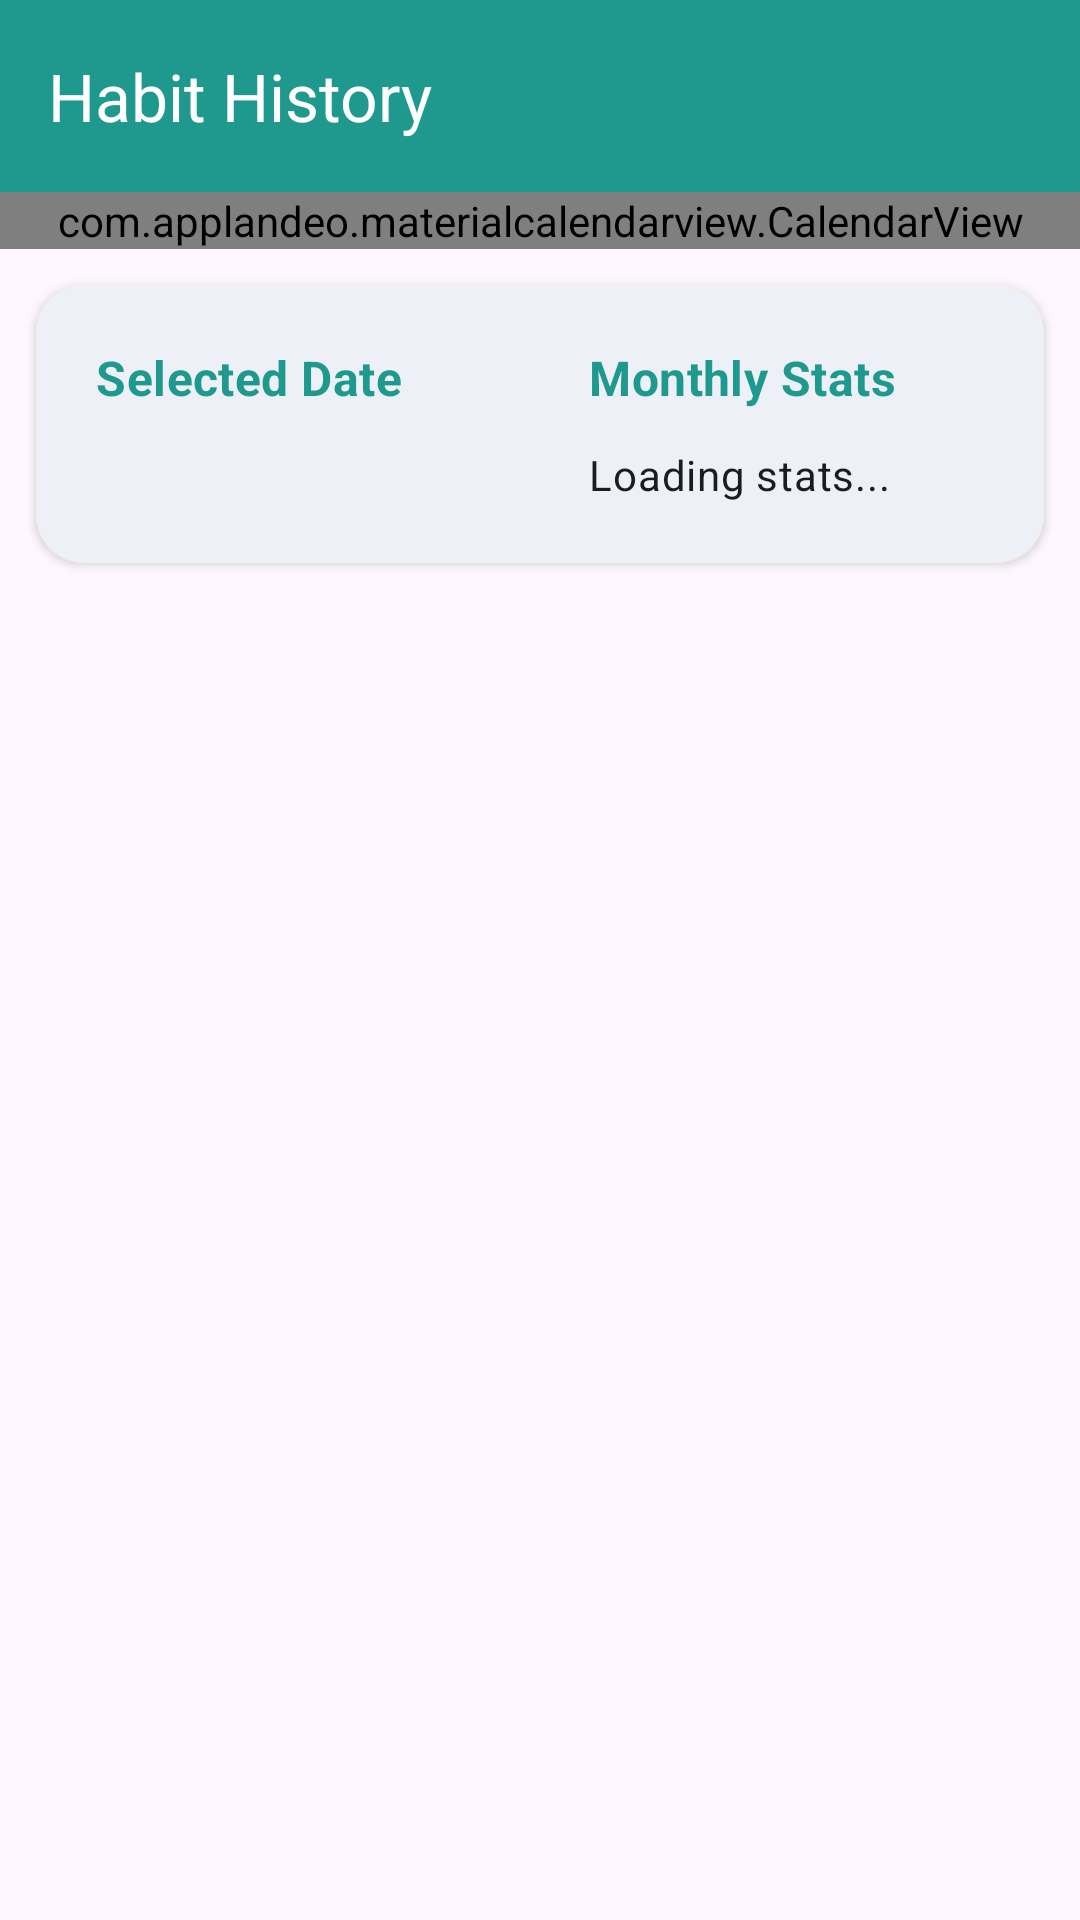

Here is an Android app screen rendered from its layout file. Give the layout XML and the strings, colors and styles it references.
<!-- AndroidManifest.xml: application theme Theme.HabitTracker -->
<!-- res/layout/history_screen.xml -->
<?xml version="1.0" encoding="utf-8"?>
<androidx.drawerlayout.widget.DrawerLayout xmlns:android="http://schemas.android.com/apk/res/android"
    xmlns:app="http://schemas.android.com/apk/res-auto"
    xmlns:tools="http://schemas.android.com/tools"
    android:id="@+id/drawer_layout"
    android:layout_width="match_parent"
    android:layout_height="match_parent"
    android:fitsSystemWindows="true"
    tools:context=".History">

    <LinearLayout
        android:layout_width="match_parent"
        android:layout_height="match_parent"
        android:orientation="vertical">

        <com.google.android.material.appbar.MaterialToolbar
            android:id="@+id/toolbar"
            style="@style/Widget.Material3.Toolbar"
            android:layout_width="match_parent"
            android:layout_height="?attr/actionBarSize"
            android:background="#1F998E"
            app:title="Habit History"
            app:titleTextColor="?attr/colorOnPrimary" />

        <ScrollView
            android:layout_width="match_parent"
            android:layout_height="match_parent"
            android:background="?android:attr/colorBackground">

            <LinearLayout
                android:layout_width="match_parent"
                android:layout_height="wrap_content"
                android:orientation="vertical"
                android:paddingBottom="24dp">

                <com.applandeo.materialcalendarview.CalendarView
                    android:id="@+id/calendarView"
                    android:layout_width="match_parent"
                    android:layout_height="wrap_content"
                    android:layout_marginBottom="0dp"
                    app:abbreviationsBarColor="?android:attr/colorBackground"
                    app:abbreviationsLabelsColor="#1F998E"
                    app:anotherMonthsDaysLabelsColor="#00FFFFFF"
                    app:daysLabelsColor="@android:color/black"
                    app:headerColor="#1F998E"
                    app:pagesColor="?android:attr/colorBackground"
                    app:selectionColor="#4D1F998E"
                    app:todayLabelColor="#1F998E" />

                <com.google.android.material.card.MaterialCardView
                    android:layout_width="match_parent"
                    android:layout_height="wrap_content"
                    android:layout_margin="12dp"
                    app:cardCornerRadius="16dp"
                    app:cardElevation="2dp"
                    app:strokeWidth="1dp"
                    app:strokeColor="#F0F0F0">

                    <LinearLayout
                        android:layout_width="match_parent"
                        android:layout_height="wrap_content"
                        android:orientation="horizontal"
                        android:padding="20dp"
                        android:baselineAligned="false">

                        
                        <LinearLayout
                            android:layout_width="0dp"
                            android:layout_height="wrap_content"
                            android:layout_weight="1"
                            android:orientation="vertical"
                            android:paddingStart="0dp"
                            android:paddingEnd="12dp">

                            <TextView
                                android:id="@+id/tv_history_date"
                                android:layout_width="match_parent"
                                android:layout_height="wrap_content"
                                android:text="Selected Date"
                                android:textAppearance="@style/TextAppearance.MaterialComponents.Subtitle1"
                                android:textColor="#1F998E"
                                android:textStyle="bold" />

                            <TextView
                                android:id="@+id/tv_history_habits"
                                android:layout_width="match_parent"
                                android:layout_height="wrap_content"
                                android:layout_marginTop="12dp"
                                android:textAppearance="@style/TextAppearance.MaterialComponents.Body2"
                                android:visibility="gone"
                                tools:text="• Drink Water\n• Read 10 pages"
                                tools:visibility="visible" />

                            <TextView
                                android:id="@+id/tv_history_empty"
                                android:layout_width="match_parent"
                                android:layout_height="wrap_content"
                                android:layout_marginTop="12dp"
                                android:text="No habits completed."
                                android:textColor="#9E9E9E"
                                android:textSize="13sp"
                                android:visibility="gone"
                                tools:visibility="visible" />
                        </LinearLayout>

                        
                        <View
                            android:layout_width="1dp"
                            android:layout_height="match_parent"
                            android:background="#F0F0F0" />

                        
                        <LinearLayout
                            android:layout_width="0dp"
                            android:layout_height="wrap_content"
                            android:layout_weight="1"
                            android:orientation="vertical"
                            android:paddingStart="16dp"
                            android:paddingEnd="0dp">

                            <TextView
                                android:layout_width="match_parent"
                                android:layout_height="wrap_content"
                                android:text="Monthly Stats"
                                android:textAppearance="@style/TextAppearance.MaterialComponents.Subtitle1"
                                android:textColor="#1F998E"
                                android:textStyle="bold" />

                            <TextView
                                android:id="@+id/tv_monthly_stats"
                                android:layout_width="match_parent"
                                android:layout_height="wrap_content"
                                android:layout_marginTop="12dp"
                                android:textAppearance="@style/TextAppearance.MaterialComponents.Body2"
                                android:text="Loading stats..." />
                        </LinearLayout>
                    </LinearLayout>
                </com.google.android.material.card.MaterialCardView>

            </LinearLayout>
        </ScrollView>
    </LinearLayout>

    <com.google.android.material.navigation.NavigationView
        android:id="@+id/nav_view"
        android:layout_width="wrap_content"
        android:layout_height="match_parent"
        android:layout_gravity="start"
        app:headerLayout="@layout/nav_header"
        app:menu="@menu/main_menu" />

</androidx.drawerlayout.widget.DrawerLayout>
<!-- res/layout/nav_header.xml (included above) -->
<?xml version="1.0" encoding="utf-8"?>
<LinearLayout xmlns:android="http://schemas.android.com/apk/res/android"
    android:layout_width="match_parent"
    android:layout_height="176dp"
    android:background="#1F998E"
    android:gravity="bottom"
    android:orientation="vertical"
    android:padding="16dp"
    android:theme="@style/ThemeOverlay.AppCompat.Dark">

    <ImageView
        android:layout_width="wrap_content"
        android:layout_height="wrap_content"
        android:paddingTop="0dp"
        android:src="@mipmap/ic_launcher_round" />

    <TextView
        android:layout_width="match_parent"
        android:layout_height="wrap_content"
        android:paddingTop="8dp"
        android:text="@string/app_name"
        android:textAppearance="@style/TextAppearance.AppCompat.Body1"
        android:textStyle="bold" />

</LinearLayout>
<!-- resources referenced by this layout -->
<resources>
  <!-- mipmap ic_launcher_round: webp bitmap (mipmap-hdpi, 5730 bytes) -->
  <string name="app_name">Habitualized</string>
  <style name="Theme.HabitTracker" parent="Base.Theme.HabitTracker" />
  <style name="Base.Theme.HabitTracker" parent="Theme.Material3.DayNight.NoActionBar">
          
          <item name="colorPrimary">#1F998E</item>
          <item name="android:statusBarColor">#1F998E</item>
      </style>
</resources>
